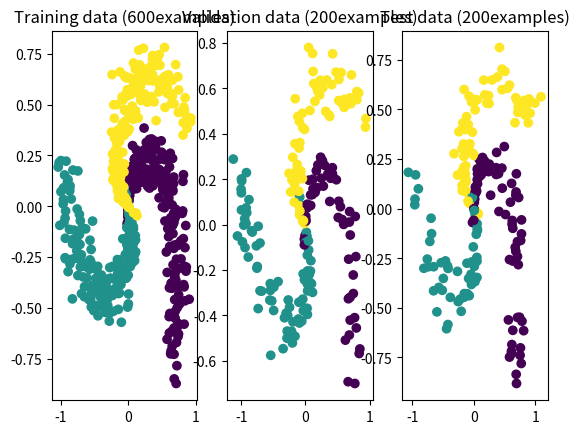

Generate this figure with matplotlib: (Note: this script raises an exception after producing the figure.)
import numpy as np
import matplotlib.pyplot as plt

# Generador basado en ejemplo del curso CS231 de Stanford: 
# CS231n Convolutional Neural Networks for Visual Recognition
# (https://cs231n.github.io/neural-networks-case-study/)
def generar_datos_clasificacion(cantidad_ejemplos, cantidad_clases):
    FACTOR_ANGULO = 0.79
    AMPLITUD_ALEATORIEDAD = 0.1

    # Calculamos la cantidad de puntos por cada clase, asumiendo la misma cantidad para cada 
    # una (clases balanceadas)
    n = int(cantidad_ejemplos / cantidad_clases)

    # Entradas: 2 columnas (x1 y x2)
    x = np.zeros((cantidad_ejemplos, 2))
    # Salida deseada ("target"): 1 columna que contendra la clase correspondiente (codificada como un entero)
    t = np.zeros(cantidad_ejemplos, dtype="uint8")  # 1 columna: la clase correspondiente (t -> "target")

    randomgen = np.random.default_rng()

    # Por cada clase (que va de 0 a cantidad_clases)...
    for clase in range(cantidad_clases):
        # Tomando la ecuacion parametrica del circulo (x = r * cos(t), y = r * sin(t)), generamos 
        # radios distribuidos uniformemente entre 0 y 1 para la clase actual, y agregamos un poco de
        # aleatoriedad
        radios = np.linspace(0, 1, n) + AMPLITUD_ALEATORIEDAD * randomgen.standard_normal(size=n)

        # ... y angulos distribuidos tambien uniformemente, con un desfasaje por cada clase
        angulos = np.linspace(clase * np.pi * FACTOR_ANGULO, (clase + 1) * np.pi * FACTOR_ANGULO, n)

        # Generamos un rango con los subindices de cada punto de esta clase. Este rango se va
        # desplazando para cada clase: para la primera clase los indices estan en [0, n-1], para
        # la segunda clase estan en [n, (2 * n) - 1], etc.
        indices = range(clase * n, (clase + 1) * n)

        # Generamos las "entradas", los valores de las variables independientes. Las variables:
        # radios, angulos e indices tienen n elementos cada una, por lo que le estamos agregando
        # tambien n elementos a la variable x (que incorpora ambas entradas, x1 y x2)
        x1 = radios * np.sin(angulos)
        x2 = radios * np.cos(angulos)
        x[indices] = np.c_[x1, x2]

        # Guardamos el valor de la clase que le vamos a asociar a las entradas x1 y x2 que acabamos
        # de generar
        t[indices] = clase

    return x, t


        #-------------------------------------------------------------------------------------------------------#
        #-------------------------------------------------------------------------------------------------------#
        #------------------------------------------------ITEM 4-------------------------------------------------#
        #-------------------------------------------------------------------------------------------------------#
        #-------------------------------------------------------------------------------------------------------#


def generar_datos_clasificacion2(cantidad_ejemplos, cantidad_clases):
    FACTOR_ANGULO = 0.5#0.79
    AMPLITUD_ALEATORIEDAD = 0.11

    # Calculamos la cantidad de puntos por cada clase, asumiendo la misma cantidad para cada 
    # una (clases balanceadas, lo cual es ideal)
    n = int(cantidad_ejemplos / cantidad_clases) #=300/3=100

    # Entradas: 2 columnas (x1 y x2)
    x = np.zeros((cantidad_ejemplos, 2)) #300 filas x 2 columnas
    # Salida deseada ("target"): 1 columna que contendra la clase correspondiente (codificada como un entero)
    t = np.zeros(cantidad_ejemplos, dtype="uint8")  # 1 columna: la clase correspondiente (t -> "target")

    randomgen = np.random.default_rng()

    # Por cada clase (que va de 0 a cantidad_clases)...
    for clase in range(cantidad_clases): #Son 3 clases
        # Tomando la ecuacion parametrica del circulo (x = r * cos(t), y = r * sin(t)), generamos 
        # radios distribuidos uniformemente entre 0 y 1 para la clase actual, y agregamos un poco de
        # aleatoriedad
        #radios = np.linspace(1, 3, n) + AMPLITUD_ALEATORIEDAD * randomgen.standard_normal(size=n)
        if clase == 0:
            radios = np.linspace(1, 1.55, n) + AMPLITUD_ALEATORIEDAD * randomgen.standard_normal(size=n)
        elif clase == 1:
            radios = np.linspace(1.5, 2.2, n) + AMPLITUD_ALEATORIEDAD * randomgen.standard_normal(size=n)
        elif clase == 2:
            radios = np.linspace(2.1, 2.9, n) + AMPLITUD_ALEATORIEDAD * randomgen.standard_normal(size=n)
        
        # ... y angulos distribuidos tambien uniformemente, con un desfasaje por cada clase
        #angulos = np.linspace(clase * np.pi * FACTOR_ANGULO, (clase + 1) * np.pi * FACTOR_ANGULO, n)
        #angulos = np.linspace((clase*clase) * np.pi * FACTOR_ANGULO, (clase + 1)* np.pi * FACTOR_ANGULO, n)
        angulos = np.linspace(0, 360/((clase+1)*(clase+1)), n)

        # Generamos un rango con los subindices de cada punto de esta clase. Este rango se va
        # desplazando para cada clase: para la primera clase los indices estan en [0, n-1], para
        # la segunda clase estan en [n, (2 * n) - 1], etc.
        indices = range(clase * n, (clase + 1) * n)

        # Generamos las "entradas", los valores de las variables independientes. Las variables:
        # radios, angulos e indices tienen n elementos cada una, por lo que le estamos agregando
        # tambien n elementos a la variable x (que incorpora ambas entradas, x1 y x2)
        x1 = radios * np.sin(angulos) #y
        x2 = radios * np.cos(angulos) #x
        x[indices] = np.c_[x1, x2]

        # Guardamos el valor de la clase que le vamos a asociar a las entradas x1 y x2 que acabamos
        # de generar
        t[indices] = clase

    return x, t


        #-------------------------------------------------------------------------------------------------------#
        #-------------------------------------------------------------------------------------------------------#
        #-------------------------------------------------------------------------------------------------------#
        #-------------------------------------------------------------------------------------------------------#
        #-------------------------------------------------------------------------------------------------------#

def random_extract(x,t,extract_size):
    """Extracts a random subset of the data.
    Args:
        x (np array): Input data (Features)
        t (np array): Targets
        extract_size (int): Size of the subset to extract
    Returns:
        np array: Input data (Features)
        np array: Targets
    """
    rand_indices = np.random.choice(x.shape[0], extract_size, replace=False)
    x_rand=x[rand_indices]
    t_rand=t[rand_indices]
    x_red=np.delete(x, rand_indices, axis=0)
    t_red=np.delete(t, rand_indices, axis=0)

    return x_red,t_red,x_rand,t_rand


def inicializar_pesos(n_entrada, n_capa_2, n_capa_3):
    """Randomly initializes the weights and biases of the neural network.
    Args:
        n_entrada (int): Neurons in the input layer
        n_capa_2 (int): Neurons in the hidden layer
        n_capa_3 (int): Neurons in the output layer
    Returns:
        dictionary: It contains the weights and biases of the neural network.
    """
    randomgen = np.random.default_rng()

    w1 = 0.1 * randomgen.standard_normal((n_entrada, n_capa_2))
    b1 = 0.1 * randomgen.standard_normal((1, n_capa_2))

    w2 = 0.1 * randomgen.standard_normal((n_capa_2, n_capa_3))
    b2 = 0.1 * randomgen.standard_normal((1,n_capa_3))

    return {"w1": w1, "b1": b1, "w2": w2, "b2": b2}

def ejecutar_adelante(x, pesos):
    """Runs Forward Propagation on the neural network.

    Args:
        x (np array): Input data (Features)
        pesos (dictionary): Weights and biases of the neural network

    Returns:
        dictionary: Contains the output and intermidiate varaibles of the neural network.
    """

    # Funcion de entrada (a.k.a. "regla de propagacion") para la primera capa oculta
    z = x.dot(pesos["w1"]) + pesos["b1"]

    # Funcion de activacion ReLU para la capa oculta (h -> "hidden")
    h = np.maximum(0, z)

    # Salida de la red (funcion de activacion lineal). Esto incluye la salida de todas
    # las neuronas y para todos los ejemplos proporcionados
    y = h.dot(pesos["w2"]) + pesos["b2"]

    return {"z": z, "h": h, "y": y}


def clasificar(x, pesos):
    """Using the results of Forward Propagation, decides the class of the input data.

    Args:
        x (np array): Input data (Features)
        pesos (dictionary): Weights and biases of the neural network

    Returns:
        int: Calculated class of each example in the input data
    """

    # Corremos la red "hacia adelante"
    resultados_feed_forward = ejecutar_adelante(x, pesos)
    
    # Buscamos la(s) clase(s) con scores mas altos (en caso de que haya mas de una con 
    # el mismo score estas podrian ser varias). Dado que se puede ejecutar en batch (x 
    # podria contener varios ejemplos), buscamos los maximos a lo largo del axis=1 
    # (es decir, por filas)
    max_scores = np.argmax(resultados_feed_forward["y"], axis=1)


    # Tomamos el primero de los maximos (podria usarse otro criterio, como ser eleccion aleatoria)
    # Nuevamente, dado que max_scores puede contener varios renglones (uno por cada ejemplo),
    # retornamos la primera columna
    return max_scores[:, 0]

def calculate_accuracy(y,t):
    corrects_list = list(y & t)
    corrects = corrects_list.count(1)
    
    mistakes_list = list(y & ~t)
    mistakes = mistakes_list.count(1)
    
    accuracy = 100*(corrects) / (corrects+mistakes)
    return accuracy

def Loss(y, t):
    
    """Calculates the loss of the neural network.

    Args:
        y (np array): Output of the neural network
        t (np array): Targets

    Returns:
        int: Total loss of the neural network
    """
    m=np.size(y, 0)
    # a. Exponencial de todos los scores
    exp_scores = np.exp(y)
    # b. Suma de todos los exponenciales de los scores, fila por fila (ejemplo por ejemplo).
    #    Mantenemos las dimensiones (indicamos a NumPy que mantenga la segunda dimension del
    #    arreglo, aunque sea una sola columna, para permitir el broadcast correcto en operaciones
    #    subsiguientes)
    sum_exp_scores = np.sum(exp_scores, axis=1, keepdims=True)

    # c. "Probabilidades": normalizacion de las exponenciales del score de cada clase (dividiendo por 
    #    la suma de exponenciales de todos los scores), fila por fila
    p = exp_scores / sum_exp_scores

    # d. Calculo de la funcion de perdida global. Solo se usa la probabilidad de la clase correcta, 
    #    que tomamos del array t ("target")
    loss = (1 / m) * np.sum( -np.log( p[range(m), t] ))

    return p, loss

def back_propagation(p,x,t,h,z,w2):

    """Calculates changes for weights and biases of the neural network.

    Args:
        p (np array): Probabilities of the classes
        x (np array): Input data (Features)
        t (np array): Targets
        h (np array): Output of the hidden layer
        z (np array): Input of the hidden layer
        w2 (np array): Weights of the output layer

    Returns:
        dL_dw1 (np array): Change in the weights of the input layer
        dL_db1 (np array): Change in the biases of the input layer
        dL_dw2 (np array): Change in the weights of the output layer
        dL_db2 (np array): Change in the biases of the output layer
        
    """

    m=np.size(x, 0)
    dL_dy = p                # Para todas las salidas, L' = p (la probabilidad)...
    dL_dy[range(m), t] -= 1  # ... excepto para la clase correcta
    dL_dy /= m

    dL_dw2 = h.T.dot(dL_dy)                         # Ajuste para w2
    dL_db2 = np.sum(dL_dy, axis=0, keepdims=True)   # Ajuste para b2

    dL_dh = dL_dy.dot(w2.T)
    
    dL_dz = dL_dh       # El calculo dL/dz = dL/dh * dh/dz. La funcion "h" es la funcion de activacion de la capa oculta,
    dL_dz[z <= 0] = 0   # para la que usamos ReLU. La derivada de la funcion ReLU: 1(z > 0) (0 en otro caso)

    dL_dw1 = x.T.dot(dL_dz)                         # Ajuste para w1
    dL_db1 = np.sum(dL_dz, axis=0, keepdims=True)   # Ajuste para b1
    return dL_dw1, dL_db1, dL_dw2, dL_db2

# x: n entradas para cada uno de los m ejemplos(nxm)
# t: salida correcta (target) para cada uno de los m ejemplos (m x 1)
# pesos: pesos (W y b)
# La función actualiza el valor del diccionario pesos
def train(x, t, x_val, t_val, pesos, learning_rate, epochs, N):
    """Changes the weights and biases(all in the dictionary "pesos") of the neural network. 

    Args:
        x (np array): Input data (Features)
        t (np array): Output data (Targets)
        pesos (dictionary): Weights and biases of the neural network
        learning_rate (float): Hyperparameter that determines the pace of change of the weights for each epoch
        epochs (int): Number of epochs to train the neural network
    """

    # Cantidad de filas (i.e. cantidad de ejemplos)
    m = np.size(x, 0) 
    
    
    verify = False
    #m_val = np.size(x_val, 0)
    iteration = 0
    internal_counter = 0

    for i in range(epochs):
        # Ejecucion de la red hacia adelante
        resultados_feed_forward = ejecutar_adelante(x, pesos)
        y = resultados_feed_forward["y"]
        h = resultados_feed_forward["h"]
        z = resultados_feed_forward["z"]

        # LOSS
        p, loss = Loss(y, t)
        
        
        #-------------------------------------------------------------------------------------------------------#
        #-------------------------------------------------------------------------------------------------------#
        #------------------------------------------------ITEM 3-------------------------------------------------#
        #-------------------------------------------------------------------------------------------------------#
        #-------------------------------------------------------------------------------------------------------#
        
        if iteration == N:
            iteration = 0

            resultados_feed_forward_validation = ejecutar_adelante(x_val, pesos)
            y_val = resultados_feed_forward_validation["y"]
            # exp_scores_validation = np.exp(y_val)
            # sum_exp_scores_validation = np.sum(exp_scores_validation, axis=1, keepdims=True)
            # p_val = exp_scores_validation / sum_exp_scores_validation

            #validation_loss = (1 / m_val) * np.sum( -np.log( p_val[range(m_val), t_val] ))

            _, validation_loss = Loss(y_val, t_val)
            if internal_counter == 0:
                pass
            else:
                if validation_loss > (validation_loss_ant):
                    print("Overfitting")
                    verify = True
            internal_counter = internal_counter + 1
            validation_loss_ant = validation_loss

        if verify:
            break
        iteration = iteration + 1

        #-------------------------------------------------------------------------------------------------------#
        #-------------------------------------------------------------------------------------------------------#
        #-------------------------------------------------------------------------------------------------------#
        #-------------------------------------------------------------------------------------------------------#
        #-------------------------------------------------------------------------------------------------------#







        # Mostramos solo cada 1000 epochs
        if i %1000 == 0:
            print("Validation loss epoch", i, ":", validation_loss)

        # Extraemos los pesos a variables locales
        w1 = pesos["w1"]
        b1 = pesos["b1"]
        w2 = pesos["w2"]
        b2 = pesos["b2"]

        # Ajustamos los pesos: Backpropagation
        dL_dw1, dL_db1, dL_dw2, dL_db2=back_propagation(p,x,t,h,z,w2)

        # Aplicamos el ajuste a los pesos
        w1 += -learning_rate * dL_dw1
        b1 += -learning_rate * dL_db1
        w2 += -learning_rate * dL_dw2
        b2 += -learning_rate * dL_db2

        # Actualizamos la estructura de pesos
        # Extraemos los pesos a variables locales
        pesos["w1"] = w1
        pesos["b1"] = b1
        pesos["w2"] = w2
        pesos["b2"] = b2


def iniciar(numero_clases, numero_ejemplos, graficar_datos,hidden,learning_rate,epochs,activation):
    """Runs all the NN functions.

    Args:
        numero_clases (int): Number of classes
        numero_ejemplos (int): Number of examples
        graficar_datos (bool): If True, plots the data
    """
    # Generamos datos
    x_train, t_train = generar_datos_clasificacion(numero_ejemplos, numero_clases)
    #split the data
    x_train,t_train,x_val,t_val=random_extract(x_train,t_train,int(numero_ejemplos/5))
    x_train,t_train,x_test,t_test=random_extract(x_train,t_train,int(numero_ejemplos/5))


    # Graficamos los datos si es necesario
    if graficar_datos:
        # Parametro: "c": color (un color distinto para cada clase en t)
        #Every image in the same plot
        plt.subplot(1,3,1)
        plt.scatter(x_train[:, 0], x_train[:, 1], c=t_train)
        plt.title("Training data ("+str(t_train.shape[0])+"examples)")
        plt.subplot(1,3,2)
        plt.scatter(x_val[:,0], x_val[:,1], c=t_val)
        plt.title("Validation data ("+str(t_val.shape[0])+"examples)")
        plt.subplot(1,3,3)
        plt.scatter(x_test[:,0], x_test[:,1], c=t_test)
        plt.title("Test data ("+str(t_test.shape[0])+"examples)")
        plt.show()




    # Inicializa pesos de la red
    NEURONAS_CAPA_OCULTA = hidden
    NEURONAS_ENTRADA = 2
    pesos = inicializar_pesos(n_entrada=NEURONAS_ENTRADA, n_capa_2=NEURONAS_CAPA_OCULTA, n_capa_3=numero_clases)

    # Entrena
    LEARNING_RATE=learning_rate
    EPOCHS=epochs
    N = 1000
    train(x_train, t_train, x_val, t_val, pesos, LEARNING_RATE, EPOCHS, N)

    #Evaluate the model (our pesos dictionary has been trained)
    y_test=ejecutar_adelante(x_test,pesos)["y"]
    Acc=calculate_accuracy(y_test,t_test)
    print("The model accuracy is: ",Acc,"%")
    return Acc



Acc=iniciar(numero_clases=3, numero_ejemplos=1000, graficar_datos=True,hidden=100,learning_rate=1,epochs=10000,activation="sigmoid")
